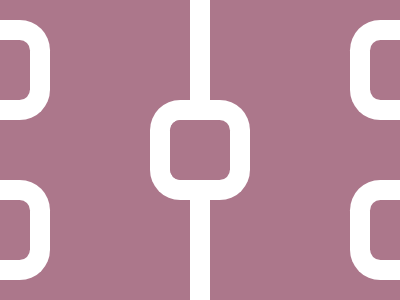

Give the HTML and CSS whose rendering is this image.

<!-- Version 1 -->
<style>*{background:linear-gradient(90deg,#fff 5vw,#AC778B 0)5ch 0/70vh;border-radius:11q;color:AC778B;margin:0;box-shadow:-50vw -5pc,-50vw 5pc,50vw -5pc,50vw 5pc,inset 0 0 0 10vh}&{padding:5vw;color:#fff;margin:100 150;border-radius:32q
</style>
